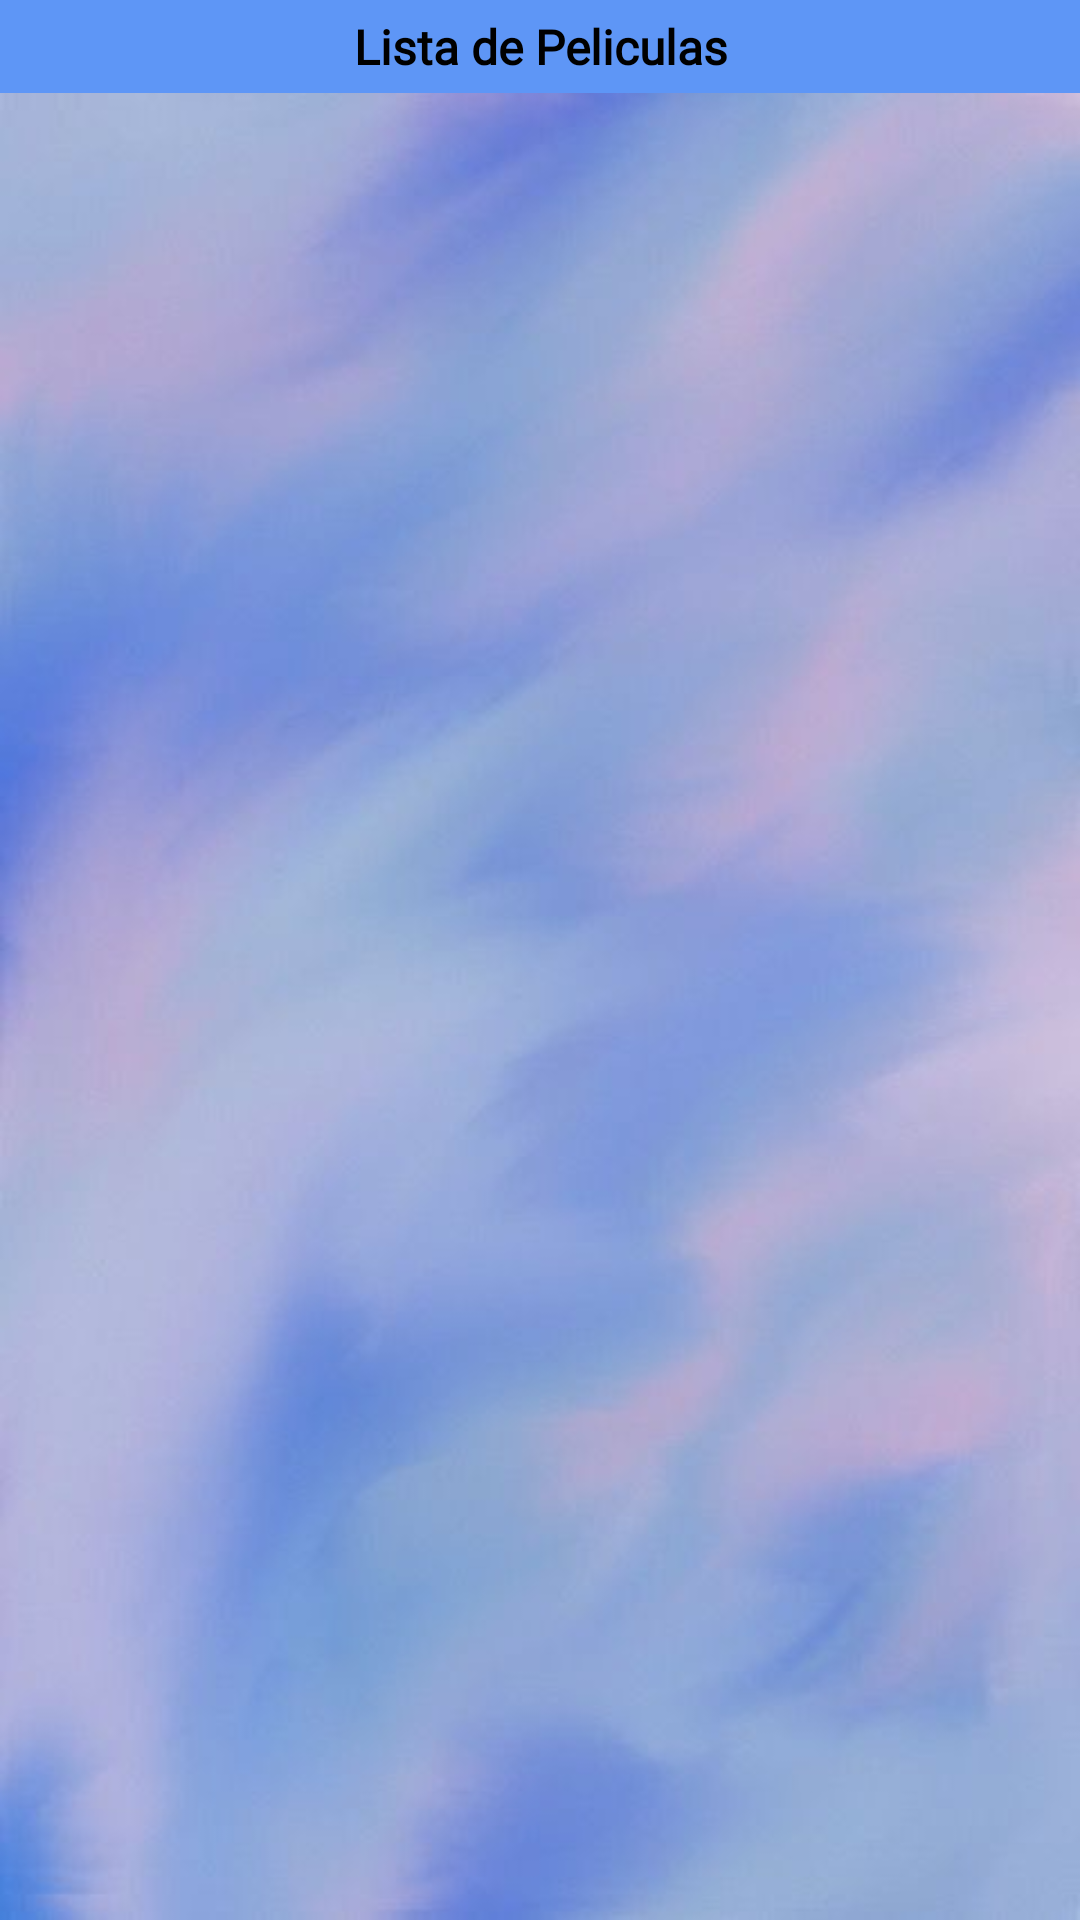

This screen was rendered from an Android layout file. Write that file and the resources it references.
<!-- AndroidManifest.xml: application theme Theme.ProPeliculas -->
<!-- res/layout/activity_main.xml -->
<?xml version="1.0" encoding="utf-8"?>
<RelativeLayout xmlns:android="http://schemas.android.com/apk/res/android"
    xmlns:app="http://schemas.android.com/apk/res-auto"
    xmlns:tools="http://schemas.android.com/tools"
    android:layout_width="match_parent"
    android:layout_height="match_parent"
    tools:context=".MainActivity" >

    <LinearLayout
        android:layout_width="match_parent"
        android:layout_height="match_parent"
        android:orientation="vertical">

        <TextView
            android:id="@+id/textView"
            android:layout_width="match_parent"
            android:layout_height="31dp"
            android:background="#5E96F6"
            android:fontFamily="@font/chela_one"
            android:gravity="center"
            android:text="Lista de Peliculas"
            android:textAlignment="center"
            android:textColor="#000000"
            android:textSize="16sp"
            android:textStyle="bold" />

        <androidx.recyclerview.widget.RecyclerView
            android:id="@+id/Listado"
            android:layout_width="match_parent"
            android:layout_height="match_parent"
            android:background="@drawable/img" />
    </LinearLayout>
</RelativeLayout>
<!-- resources referenced by this layout -->
<resources>
  <!-- drawable img: png bitmap (drawable, 306244 bytes) -->
  <style name="Theme.ProPeliculas" parent="Theme.MaterialComponents.DayNight.DarkActionBar">
          
          <item name="colorPrimary">@color/purple_500</item>
          <item name="colorPrimaryVariant">@color/purple_700</item>
          <item name="colorOnPrimary">@color/white</item>
          
          <item name="colorSecondary">@color/teal_200</item>
          <item name="colorSecondaryVariant">@color/teal_700</item>
          <item name="colorOnSecondary">@color/black</item>
          
          <item name="android:statusBarColor">?attr/colorPrimaryVariant</item>
          
      </style>
  <!-- not gathered from this repository: default colours our renderer supplied (Android Studio template values) -->
  <color name="purple_500">#FF6200EE</color>
  <color name="purple_700">#FF3700B3</color>
  <color name="teal_200">#FF03DAC5</color>
  <color name="teal_700">#FF018786</color>
  <color name="black">#FF000000</color>
  <color name="white">#FFFFFFFF</color>
</resources>
